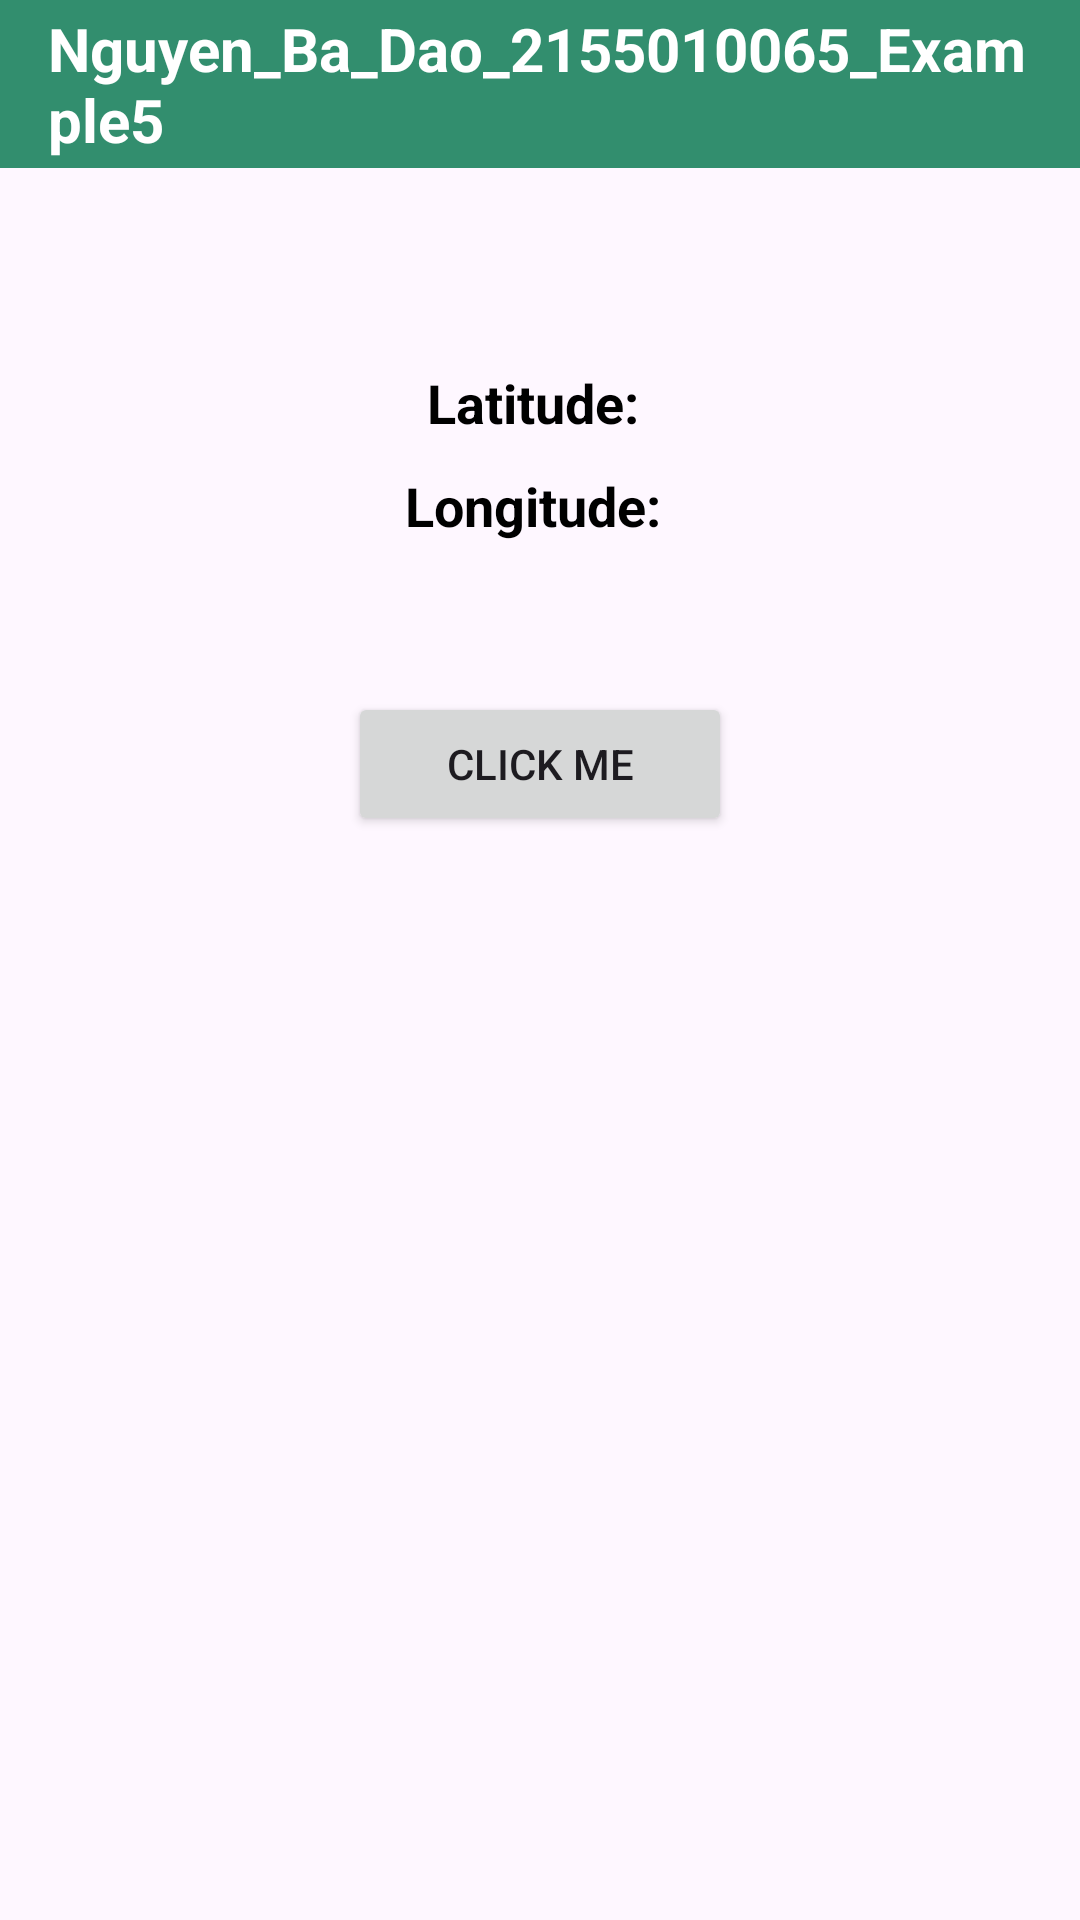

Write the Android layout XML for this screen, with the resource values it uses.
<!-- AndroidManifest.xml: application theme Theme.Nguyen_ba_dao_2155010065 -->
<!-- res/layout/activity_example7.xml -->
<?xml version="1.0" encoding="utf-8"?>
<LinearLayout xmlns:android="http://schemas.android.com/apk/res/android"
    xmlns:app="http://schemas.android.com/apk/res-auto"
    xmlns:tools="http://schemas.android.com/tools"
    android:layout_width="match_parent"
    android:layout_height="match_parent"
    android:orientation="vertical"
    tools:context=".ExampleActivity7">

    
    <LinearLayout
        android:layout_width="match_parent"
        android:layout_height="56dp"
        android:background="#328E6E"
        android:gravity="center_vertical"
        android:paddingStart="16dp"
        android:paddingEnd="16dp">

        <TextView
            android:id="@+id/appBarTitle"
            android:layout_width="wrap_content"
            android:layout_height="wrap_content"
            android:text="Nguyen_Ba_Dao_2155010065_Example5"
            android:textColor="#FFFFFF"
            android:textSize="20sp"
            android:textStyle="bold" />
    </LinearLayout>

    
    <ScrollView
        android:id="@+id/scrollView"
        android:layout_width="match_parent"
        android:layout_height="match_parent"
        android:padding="16dp">

        <LinearLayout
            android:id="@+id/rootLayout"
            android:layout_width="match_parent"
            android:layout_height="wrap_content"
            android:orientation="vertical"
            android:gravity="center">

            
            
            <TextView
                android:id="@+id/textLatitude"
                android:layout_width="wrap_content"
                android:layout_height="wrap_content"
                android:layout_marginTop="50dp"
                android:text="Latitude: "
                android:textColor="#000000"
                android:textSize="18sp"
                android:textStyle="bold" />

            
            <TextView
                android:id="@+id/textLongitude"
                android:layout_width="wrap_content"
                android:layout_height="wrap_content"
                android:layout_marginTop="10dp"
                android:text="Longitude: "
                android:textColor="#000000"
                android:textSize="18sp"
                android:textStyle="bold" />

            <Button
                android:id="@+id/clickMe"
                android:layout_width="match_parent"
                android:layout_height="wrap_content"
                android:minHeight="48dp"
                android:layout_marginTop="50dp"
                android:layout_marginLeft="100dp"
                android:layout_marginRight="100dp"
                android:text="Click Me" />
        </LinearLayout>
    </ScrollView>
</LinearLayout>
<!-- resources referenced by this layout -->
<resources>
  <style name="Theme.Nguyen_ba_dao_2155010065" parent="Base.Theme.Nguyen_ba_dao_2155010065" />
  <style name="Base.Theme.Nguyen_ba_dao_2155010065" parent="Theme.Material3.DayNight.NoActionBar">
          
          
      </style>
</resources>
